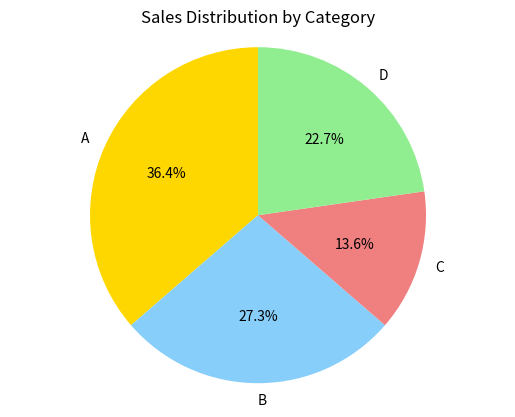

Reproduce this figure in Python.
import matplotlib.pyplot as plt
labels = ['A', 'B', 'C', 'D']
values = [400, 300, 150, 250]
colors = ['gold', 'lightskyblue', 'lightcoral', 'lightgreen']
fig, ax = plt.subplots()
ax.pie(values, labels=labels, colors=colors, autopct='%1.1f%%', startangle=90)
ax.set_title("Sales Distribution by Category")
ax.axis('equal')
plt.show()
